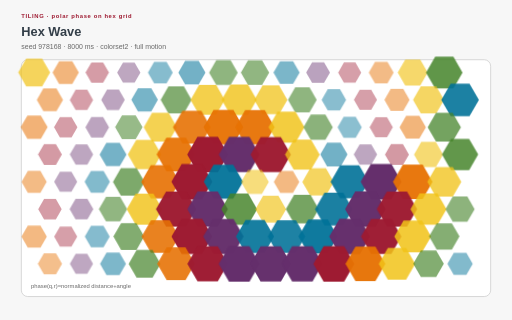
t = 0.00 s
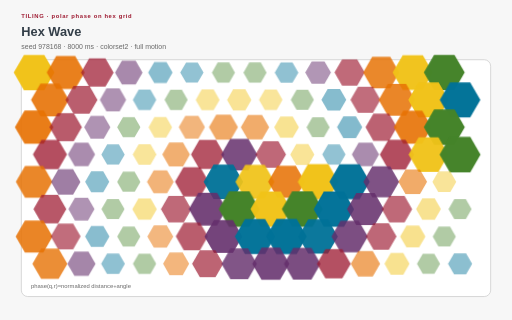
t = 1.67 s
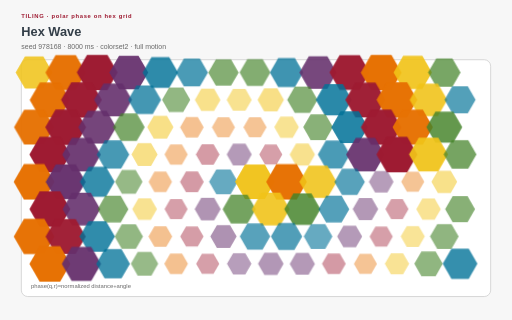
t = 3.33 s
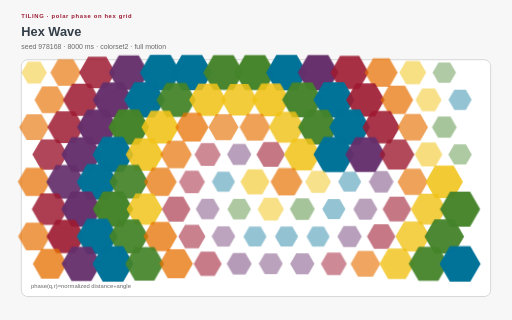
t = 5.00 s
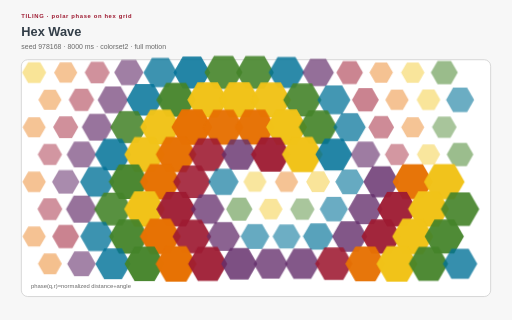
t = 6.67 s
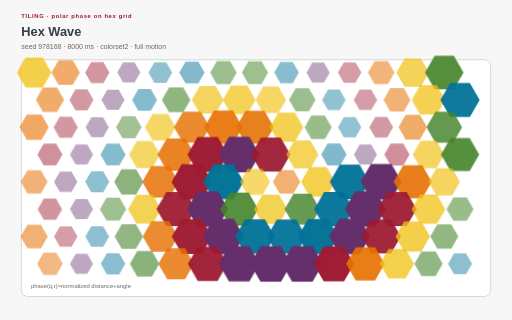
t = 8.33 s

The animated SVG that drew these frames (rendered in a browser with its animation timeline set to each time). Animation: 17 CSS @keyframes rules; frames cover the first 8.33 s, repeats indefinitely.

<?xml version="1.0" encoding="UTF-8"?>
<svg xmlns="http://www.w3.org/2000/svg" xmlns:xlink="http://www.w3.org/1999/xlink" viewBox="0 0 960 600" width="960" height="600" role="img" aria-labelledby="hex-wave-title hex-wave-desc" data-procedural-svg-version="1" data-pattern-id="procedural-svg-hex-wave" data-example-id="hex-wave" data-family="tiling" data-renderer="tiling" data-variant="1" data-seed="978168" data-palette="colorset2" data-motion="full" data-motion-engine="css" data-duration-ms="8000" data-loop="true" data-loop-contract="master-phase" data-reduced-motion-fallback="layered" data-driver="generated lattice + CSS" data-technique="polar phase on hex grid" data-deterministic="true" data-standalone="true" data-parameter-hash="1125863f367bc815143f3484067c4793fdd1745651d80d9af5660896157ef8c9">
  <title id="hex-wave-title">Hex Wave</title>
  <desc id="hex-wave-desc">A hexagonal lattice combines radial distance and polar angle into a spiraling scale-and-color wave. Deterministic seed 978168; full motion.</desc>
  <style>:root{color-scheme:light}
*{box-sizing:border-box}
.psvg-panel{fill:#ffffff;stroke:#cfcfcf;stroke-width:1.5}
.psvg-guide{fill:none;stroke:#cfcfcf;stroke-width:2}
.psvg-title{font:700 24px Arial,sans-serif;fill:#333e48}
.psvg-subtitle{font:13px Arial,sans-serif;fill:#696969}
.psvg-kicker{font:700 11px Arial,sans-serif;letter-spacing:1.2px;fill:#9e1b32}
.psvg-label{font:600 13px Arial,sans-serif;fill:#333e48}
.psvg-node-label{font:700 10px Arial,sans-serif;fill:#ffffff;pointer-events:none}
.psvg-note{font:11px Arial,sans-serif;fill:#696969}
.psvg-cell,.psvg-art circle,.psvg-art rect,.psvg-art path,.psvg-art polygon{transform-box:fill-box;transform-origin:center}
.psvg-reduced-layer{display:none}

@keyframes psvg-wave{0%,100%{transform:scale(.72);opacity:.42}50%{transform:scale(1.28);opacity:1}}
@keyframes psvg-travel{0%,100%{transform:translateX(0)}50%{transform:translateX(var(--psvg-distance))}}
@keyframes psvg-travel-overshoot{0%,100%{transform:translateX(0)}8%,92%{transform:translateX(-14px)}45%,55%{transform:translateX(calc(var(--psvg-distance) + 18px))}50%{transform:translateX(var(--psvg-distance))}}
@keyframes psvg-travel-asymmetric{0%,100%{transform:translateX(0)}28%,66%{transform:translateX(var(--psvg-distance))}}
@keyframes psvg-crossfade-a{0%,100%{opacity:.18;transform:scale(.86)}50%{opacity:.78;transform:scale(1.06)}}
@keyframes psvg-crossfade-b{0%,100%{opacity:.78;transform:scale(1.06)}50%{opacity:.18;transform:scale(.86)}}
@keyframes psvg-parallax{0%,100%{transform:translateX(calc(var(--psvg-shift)*-1))}50%{transform:translateX(var(--psvg-shift))}}
@keyframes psvg-draw{0%,10%,100%{stroke-dasharray:1;stroke-dashoffset:1}55%,78%{stroke-dasharray:1;stroke-dashoffset:0}}
@keyframes psvg-conveyor{to{stroke-dashoffset:-1}}
@keyframes psvg-trim{0%{stroke-dasharray:.16 .84;stroke-dashoffset:.2}100%{stroke-dasharray:.16 .84;stroke-dashoffset:-.8}}
@keyframes psvg-ribbon{0%,100%{transform:translateX(-9px);opacity:.4}50%{transform:translateX(9px);opacity:.9}}
@keyframes psvg-contour{0%,100%{transform:scale(.88);opacity:.18}50%{transform:scale(1.1);opacity:.62}}
@keyframes psvg-cell-state{0%,100%{opacity:.28}50%{opacity:.95}}
@keyframes psvg-rd{0%,100%{opacity:.35}50%{opacity:1}}
@keyframes psvg-seed{0%,8%,100%{transform:scale(.35);opacity:.25}48%,78%{transform:scale(1);opacity:1}}
@keyframes psvg-tile-wave{0%,100%{transform:scale(.72) rotate(0deg);opacity:.32}50%{transform:scale(1.12) rotate(45deg);opacity:.92}}
@keyframes psvg-state-card{0%,18%,100%{opacity:.38;transform:scale(.94)}35%,58%{opacity:1;transform:scale(1.08)}75%{opacity:.62;transform:scale(1)}}

@media(prefers-reduced-motion:reduce){.psvg-motion-layer{display:none!important}.psvg-reduced-layer{display:inline!important}*{animation:none!important}}</style>
  <rect width="960" height="600" fill="#f7f7f7"/>
  <text class="psvg-kicker" x="40" y="34">TILING · polar phase on hex grid</text>
  <text class="psvg-title" x="40" y="68">Hex Wave</text>
  <text class="psvg-subtitle" x="40" y="92">seed 978168 · 8000 ms · colorset2 · full motion</text>
  <g class="psvg-motion-layer" data-motion-layer="animated"><rect class="psvg-panel" x="40" y="112" width="880" height="444" rx="12"/><g class="psvg-art" data-role="procedural-art"><polygon points="94.055,136 79.028,162.029 48.972,162.029 33.945,136 48.972,109.971 79.028,109.971" fill="#f1c319" opacity=".66" style="animation:psvg-wave 8000ms ease-in-out -1989ms infinite both"/><polygon points="153.212,136 138.184,162.029 108.129,162.029 93.101,136 108.129,109.971 138.184,109.971" fill="#e77204" opacity=".66" style="animation:psvg-wave 8000ms ease-in-out -1179ms infinite both"/><polygon points="212.368,136 197.34,162.029 167.285,162.029 152.257,136 167.285,109.971 197.34,109.971" fill="#9e1b32" opacity=".66" style="animation:psvg-wave 8000ms ease-in-out -414ms infinite both"/><polygon points="271.524,136 256.496,162.029 226.441,162.029 211.413,136 226.441,109.971 256.496,109.971" fill="#652f6c" opacity=".66" style="animation:psvg-wave 8000ms ease-in-out -7717ms infinite both"/><polygon points="330.68,136 315.652,162.029 285.597,162.029 270.569,136 285.597,109.971 315.652,109.971" fill="#007298" opacity=".66" style="animation:psvg-wave 8000ms ease-in-out -7121ms infinite both"/><polygon points="389.836,136 374.809,162.029 344.753,162.029 329.726,136 344.753,109.971 374.809,109.971" fill="#007298" opacity=".66" style="animation:psvg-wave 8000ms ease-in-out -6677ms infinite both"/><polygon points="448.993,136 433.965,162.029 403.909,162.029 388.882,136 403.909,109.971 433.965,109.971" fill="#45842a" opacity=".66" style="animation:psvg-wave 8000ms ease-in-out -6453ms infinite both"/><polygon points="508.149,136 493.121,162.029 463.066,162.029 448.038,136 463.066,109.971 493.121,109.971" fill="#45842a" opacity=".66" style="animation:psvg-wave 8000ms ease-in-out -6507ms infinite both"/><polygon points="567.305,136 552.277,162.029 522.222,162.029 507.194,136 522.222,109.971 552.277,109.971" fill="#007298" opacity=".66" style="animation:psvg-wave 8000ms ease-in-out -6842ms infinite both"/><polygon points="626.461,136 611.433,162.029 581.378,162.029 566.35,136 581.378,109.971 611.433,109.971" fill="#652f6c" opacity=".66" style="animation:psvg-wave 8000ms ease-in-out -7400ms infinite both"/><polygon points="685.617,136 670.59,162.029 640.534,162.029 625.507,136 640.534,109.971 670.59,109.971" fill="#9e1b32" opacity=".66" style="animation:psvg-wave 8000ms ease-in-out -103ms infinite both"/><polygon points="744.774,136 729.746,162.029 699.69,162.029 684.663,136 699.69,109.971 729.746,109.971" fill="#e77204" opacity=".66" style="animation:psvg-wave 8000ms ease-in-out -893ms infinite both"/><polygon points="803.93,136 788.902,162.029 758.847,162.029 743.819,136 758.847,109.971 788.902,109.971" fill="#f1c319" opacity=".66" style="animation:psvg-wave 8000ms ease-in-out -1736ms infinite both"/><polygon points="863.086,136 848.058,162.029 818.003,162.029 802.975,136 818.003,109.971 848.058,109.971" fill="#45842a" opacity=".66" style="animation:psvg-wave 8000ms ease-in-out -2612ms infinite both"/><polygon points="123.633,187.231 108.606,213.259 78.55,213.259 63.523,187.231 78.55,161.202 108.606,161.202" fill="#e77204" opacity=".66" style="animation:psvg-wave 8000ms ease-in-out -1164ms infinite both"/><polygon points="182.79,187.231 167.762,213.259 137.707,213.259 122.679,187.231 137.707,161.202 167.762,161.202" fill="#9e1b32" opacity=".66" style="animation:psvg-wave 8000ms ease-in-out -317ms infinite both"/><polygon points="241.946,187.231 226.918,213.259 196.863,213.259 181.835,187.231 196.863,161.202 226.918,161.202" fill="#652f6c" opacity=".66" style="animation:psvg-wave 8000ms ease-in-out -7512ms infinite both"/><polygon points="301.102,187.231 286.074,213.259 256.019,213.259 240.991,187.231 256.019,161.202 286.074,161.202" fill="#007298" opacity=".66" style="animation:psvg-wave 8000ms ease-in-out -6773ms infinite both"/><polygon points="360.258,187.231 345.231,213.259 315.175,213.259 300.148,187.231 315.175,161.202 345.231,161.202" fill="#45842a" opacity=".66" style="animation:psvg-wave 8000ms ease-in-out -6147ms infinite both"/><polygon points="419.414,187.231 404.387,213.259 374.331,213.259 359.304,187.231 374.331,161.202 404.387,161.202" fill="#f1c319" opacity=".66" style="animation:psvg-wave 8000ms ease-in-out -5712ms infinite both"/><polygon points="478.571,187.231 463.543,213.259 433.488,213.259 418.46,187.231 433.488,161.202 463.543,161.202" fill="#f1c319" opacity=".66" style="animation:psvg-wave 8000ms ease-in-out -5588ms infinite both"/><polygon points="537.727,187.231 522.699,213.259 492.644,213.259 477.616,187.231 492.644,161.202 522.699,161.202" fill="#f1c319" opacity=".66" style="animation:psvg-wave 8000ms ease-in-out -5854ms infinite both"/><polygon points="596.883,187.231 581.855,213.259 551.8,213.259 536.772,187.231 551.8,161.202 581.855,161.202" fill="#45842a" opacity=".66" style="animation:psvg-wave 8000ms ease-in-out -6442ms infinite both"/><polygon points="656.039,187.231 641.012,213.259 610.956,213.259 595.928,187.231 610.956,161.202 641.012,161.202" fill="#007298" opacity=".66" style="animation:psvg-wave 8000ms ease-in-out -7208ms infinite both"/><polygon points="715.195,187.231 700.168,213.259 670.112,213.259 655.085,187.231 670.112,161.202 700.168,161.202" fill="#9e1b32" opacity=".66" style="animation:psvg-wave 8000ms ease-in-out -59ms infinite both"/><polygon points="774.352,187.231 759.324,213.259 729.269,213.259 714.241,187.231 729.269,161.202 759.324,161.202" fill="#e77204" opacity=".66" style="animation:psvg-wave 8000ms ease-in-out -952ms infinite both"/><polygon points="833.508,187.231 818.48,213.259 788.425,213.259 773.397,187.231 788.425,161.202 818.48,161.202" fill="#f1c319" opacity=".66" style="animation:psvg-wave 8000ms ease-in-out -1867ms infinite both"/><polygon points="892.664,187.231 877.636,213.259 847.581,213.259 832.553,187.231 847.581,161.202 877.636,161.202" fill="#007298" opacity=".66" style="animation:psvg-wave 8000ms ease-in-out -2795ms infinite both"/><polygon points="94.055,238.462 79.028,264.49 48.972,264.49 33.945,238.462 48.972,212.433 79.028,212.433" fill="#e77204" opacity=".66" style="animation:psvg-wave 8000ms ease-in-out -1286ms infinite both"/><polygon points="153.212,238.462 138.184,264.49 108.129,264.49 93.101,238.462 108.129,212.433 138.184,212.433" fill="#9e1b32" opacity=".66" style="animation:psvg-wave 8000ms ease-in-out -379ms infinite both"/><polygon points="212.368,238.462 197.34,264.49 167.285,264.49 152.257,238.462 167.285,212.433 197.34,212.433" fill="#652f6c" opacity=".66" style="animation:psvg-wave 8000ms ease-in-out -7492ms infinite both"/><polygon points="271.524,238.462 256.496,264.49 226.441,264.49 211.413,238.462 226.441,212.433 256.496,212.433" fill="#45842a" opacity=".66" style="animation:psvg-wave 8000ms ease-in-out -6637ms infinite both"/><polygon points="330.68,238.462 315.652,264.49 285.597,264.49 270.569,238.462 285.597,212.433 315.652,212.433" fill="#f1c319" opacity=".66" style="animation:psvg-wave 8000ms ease-in-out -5841ms infinite both"/><polygon points="389.836,238.462 374.809,264.49 344.753,264.49 329.726,238.462 344.753,212.433 374.809,212.433" fill="#e77204" opacity=".66" style="animation:psvg-wave 8000ms ease-in-out -5162ms infinite both"/><polygon points="448.993,238.462 433.965,264.49 403.909,264.49 388.882,238.462 403.909,212.433 433.965,212.433" fill="#e77204" opacity=".66" style="animation:psvg-wave 8000ms ease-in-out -4742ms infinite both"/><polygon points="508.149,238.462 493.121,264.49 463.066,264.49 448.038,238.462 463.066,212.433 493.121,212.433" fill="#e77204" opacity=".66" style="animation:psvg-wave 8000ms ease-in-out -4837ms infinite both"/><polygon points="567.305,238.462 552.277,264.49 522.222,264.49 507.194,238.462 522.222,212.433 552.277,212.433" fill="#f1c319" opacity=".66" style="animation:psvg-wave 8000ms ease-in-out -5486ms infinite both"/><polygon points="626.461,238.462 611.433,264.49 581.378,264.49 566.35,238.462 581.378,212.433 611.433,212.433" fill="#45842a" opacity=".66" style="animation:psvg-wave 8000ms ease-in-out -6363ms infinite both"/><polygon points="685.617,238.462 670.59,264.49 640.534,264.49 625.507,238.462 640.534,212.433 670.59,212.433" fill="#007298" opacity=".66" style="animation:psvg-wave 8000ms ease-in-out -7295ms infinite both"/><polygon points="744.774,238.462 729.746,264.49 699.69,264.49 684.663,238.462 699.69,212.433 729.746,212.433" fill="#9e1b32" opacity=".66" style="animation:psvg-wave 8000ms ease-in-out -242ms infinite both"/><polygon points="803.93,238.462 788.902,264.49 758.847,264.49 743.819,238.462 758.847,212.433 788.902,212.433" fill="#e77204" opacity=".66" style="animation:psvg-wave 8000ms ease-in-out -1196ms infinite both"/><polygon points="863.086,238.462 848.058,264.49 818.003,264.49 802.975,238.462 818.003,212.433 848.058,212.433" fill="#45842a" opacity=".66" style="animation:psvg-wave 8000ms ease-in-out -2151ms infinite both"/><polygon points="123.633,289.692 108.606,315.721 78.55,315.721 63.523,289.692 78.55,263.664 108.606,263.664" fill="#9e1b32" opacity=".66" style="animation:psvg-wave 8000ms ease-in-out -593ms infinite both"/><polygon points="182.79,289.692 167.762,315.721 137.707,315.721 122.679,289.692 137.707,263.664 167.762,263.664" fill="#652f6c" opacity=".66" style="animation:psvg-wave 8000ms ease-in-out -7655ms infinite both"/><polygon points="241.946,289.692 226.918,315.721 196.863,315.721 181.835,289.692 196.863,263.664 226.918,263.664" fill="#007298" opacity=".66" style="animation:psvg-wave 8000ms ease-in-out -6725ms infinite both"/><polygon points="301.102,289.692 286.074,315.721 256.019,315.721 240.991,289.692 256.019,263.664 286.074,263.664" fill="#f1c319" opacity=".66" style="animation:psvg-wave 8000ms ease-in-out -5813ms infinite both"/><polygon points="360.258,289.692 345.231,315.721 315.175,315.721 300.148,289.692 315.175,263.664 345.231,263.664" fill="#e77204" opacity=".66" style="animation:psvg-wave 8000ms ease-in-out -4937ms infinite both"/><polygon points="419.414,289.692 404.387,315.721 374.331,315.721 359.304,289.692 374.331,263.664 404.387,263.664" fill="#9e1b32" opacity=".66" style="animation:psvg-wave 8000ms ease-in-out -4156ms infinite both"/><polygon points="478.571,289.692 463.543,315.721 433.488,315.721 418.46,289.692 433.488,263.664 463.543,263.664" fill="#652f6c" opacity=".66" style="animation:psvg-wave 8000ms ease-in-out -3749ms infinite both"/><polygon points="537.727,289.692 522.699,315.721 492.644,315.721 477.616,289.692 492.644,263.664 522.699,263.664" fill="#9e1b32" opacity=".66" style="animation:psvg-wave 8000ms ease-in-out -4538ms infinite both"/><polygon points="596.883,289.692 581.855,315.721 551.8,315.721 536.772,289.692 551.8,263.664 581.855,263.664" fill="#f1c319" opacity=".66" style="animation:psvg-wave 8000ms ease-in-out -5651ms infinite both"/><polygon points="656.039,289.692 641.012,315.721 610.956,315.721 595.928,289.692 610.956,263.664 641.012,263.664" fill="#007298" opacity=".66" style="animation:psvg-wave 8000ms ease-in-out -6670ms infinite both"/><polygon points="715.195,289.692 700.168,315.721 670.112,315.721 655.085,289.692 670.112,263.664 700.168,263.664" fill="#652f6c" opacity=".66" style="animation:psvg-wave 8000ms ease-in-out -7657ms infinite both"/><polygon points="774.352,289.692 759.324,315.721 729.269,315.721 714.241,289.692 729.269,263.664 759.324,263.664" fill="#9e1b32" opacity=".66" style="animation:psvg-wave 8000ms ease-in-out -633ms infinite both"/><polygon points="833.508,289.692 818.48,315.721 788.425,315.721 773.397,289.692 788.425,263.664 818.48,263.664" fill="#f1c319" opacity=".66" style="animation:psvg-wave 8000ms ease-in-out -1604ms infinite both"/><polygon points="892.664,289.692 877.636,315.721 847.581,315.721 832.553,289.692 847.581,263.664 877.636,263.664" fill="#45842a" opacity=".66" style="animation:psvg-wave 8000ms ease-in-out -2571ms infinite both"/><polygon points="94.055,340.923 79.028,366.952 48.972,366.952 33.945,340.923 48.972,314.894 79.028,314.894" fill="#e77204" opacity=".66" style="animation:psvg-wave 8000ms ease-in-out -942ms infinite both"/><polygon points="153.212,340.923 138.184,366.952 108.129,366.952 93.101,340.923 108.129,314.894 138.184,314.894" fill="#652f6c" opacity=".66" style="animation:psvg-wave 8000ms ease-in-out -7980ms infinite both"/><polygon points="212.368,340.923 197.34,366.952 167.285,366.952 152.257,340.923 167.285,314.894 197.34,314.894" fill="#007298" opacity=".66" style="animation:psvg-wave 8000ms ease-in-out -7017ms infinite both"/><polygon points="271.524,340.923 256.496,366.952 226.441,366.952 211.413,340.923 226.441,314.894 256.496,314.894" fill="#45842a" opacity=".66" style="animation:psvg-wave 8000ms ease-in-out -6053ms infinite both"/><polygon points="330.68,340.923 315.652,366.952 285.597,366.952 270.569,340.923 285.597,314.894 315.652,314.894" fill="#e77204" opacity=".66" style="animation:psvg-wave 8000ms ease-in-out -5086ms infinite both"/><polygon points="389.836,340.923 374.809,366.952 344.753,366.952 329.726,340.923 344.753,314.894 374.809,314.894" fill="#9e1b32" opacity=".66" style="animation:psvg-wave 8000ms ease-in-out -4114ms infinite both"/><polygon points="448.993,340.923 433.965,366.952 403.909,366.952 388.882,340.923 403.909,314.894 433.965,314.894" fill="#007298" opacity=".66" style="animation:psvg-wave 8000ms ease-in-out -3118ms infinite both"/><polygon points="508.149,340.923 493.121,366.952 463.066,366.952 448.038,340.923 463.066,314.894 493.121,314.894" fill="#f1c319" opacity=".66" style="animation:psvg-wave 8000ms ease-in-out -1404ms infinite both"/><polygon points="567.305,340.923 552.277,366.952 522.222,366.952 507.194,340.923 522.222,314.894 552.277,314.894" fill="#e77204" opacity=".66" style="animation:psvg-wave 8000ms ease-in-out -1020ms infinite both"/><polygon points="626.461,340.923 611.433,366.952 581.378,366.952 566.35,340.923 581.378,314.894 611.433,314.894" fill="#f1c319" opacity=".66" style="animation:psvg-wave 8000ms ease-in-out -1934ms infinite both"/><polygon points="685.617,340.923 670.59,366.952 640.534,366.952 625.507,340.923 640.534,314.894 670.59,314.894" fill="#007298" opacity=".66" style="animation:psvg-wave 8000ms ease-in-out -2879ms infinite both"/><polygon points="744.774,340.923 729.746,366.952 699.69,366.952 684.663,340.923 699.69,314.894 729.746,314.894" fill="#652f6c" opacity=".66" style="animation:psvg-wave 8000ms ease-in-out -3832ms infinite both"/><polygon points="803.93,340.923 788.902,366.952 758.847,366.952 743.819,340.923 758.847,314.894 788.902,314.894" fill="#e77204" opacity=".66" style="animation:psvg-wave 8000ms ease-in-out -4788ms infinite both"/><polygon points="863.086,340.923 848.058,366.952 818.003,366.952 802.975,340.923 818.003,314.894 848.058,314.894" fill="#f1c319" opacity=".66" style="animation:psvg-wave 8000ms ease-in-out -5745ms infinite both"/><polygon points="123.633,392.154 108.606,418.183 78.55,418.183 63.523,392.154 78.55,366.125 108.606,366.125" fill="#9e1b32" opacity=".66" style="animation:psvg-wave 8000ms ease-in-out -438ms infinite both"/><polygon points="182.79,392.154 167.762,418.183 137.707,418.183 122.679,392.154 137.707,366.125 167.762,366.125" fill="#652f6c" opacity=".66" style="animation:psvg-wave 8000ms ease-in-out -7472ms infinite both"/><polygon points="241.946,392.154 226.918,418.183 196.863,418.183 181.835,392.154 196.863,366.125 226.918,366.125" fill="#45842a" opacity=".66" style="animation:psvg-wave 8000ms ease-in-out -6503ms infinite both"/><polygon points="301.102,392.154 286.074,418.183 256.019,418.183 240.991,392.154 256.019,366.125 286.074,366.125" fill="#f1c319" opacity=".66" style="animation:psvg-wave 8000ms ease-in-out -5530ms infinite both"/><polygon points="360.258,392.154 345.231,418.183 315.175,418.183 300.148,392.154 315.175,366.125 345.231,366.125" fill="#9e1b32" opacity=".66" style="animation:psvg-wave 8000ms ease-in-out -4549ms infinite both"/><polygon points="419.414,392.154 404.387,418.183 374.331,418.183 359.304,392.154 374.331,366.125 404.387,366.125" fill="#652f6c" opacity=".66" style="animation:psvg-wave 8000ms ease-in-out -3548ms infinite both"/><polygon points="478.571,392.154 463.543,418.183 433.488,418.183 418.46,392.154 433.488,366.125 463.543,366.125" fill="#45842a" opacity=".66" style="animation:psvg-wave 8000ms ease-in-out -2520ms infinite both"/><polygon points="537.727,392.154 522.699,418.183 492.644,418.183 477.616,392.154 492.644,366.125 522.699,366.125" fill="#f1c319" opacity=".66" style="animation:psvg-wave 8000ms ease-in-out -1834ms infinite both"/><polygon points="596.883,392.154 581.855,418.183 551.8,418.183 536.772,392.154 551.8,366.125 581.855,366.125" fill="#45842a" opacity=".66" style="animation:psvg-wave 8000ms ease-in-out -2109ms infinite both"/><polygon points="656.039,392.154 641.012,418.183 610.956,418.183 595.928,392.154 610.956,366.125 641.012,366.125" fill="#007298" opacity=".66" style="animation:psvg-wave 8000ms ease-in-out -2816ms infinite both"/><polygon points="715.195,392.154 700.168,418.183 670.112,418.183 655.085,392.154 670.112,366.125 700.168,366.125" fill="#652f6c" opacity=".66" style="animation:psvg-wave 8000ms ease-in-out -3654ms infinite both"/><polygon points="774.352,392.154 759.324,418.183 729.269,418.183 714.241,392.154 729.269,366.125 759.324,366.125" fill="#9e1b32" opacity=".66" style="animation:psvg-wave 8000ms ease-in-out -4544ms infinite both"/><polygon points="833.508,392.154 818.48,418.183 788.425,418.183 773.397,392.154 788.425,366.125 818.48,366.125" fill="#f1c319" opacity=".66" style="animation:psvg-wave 8000ms ease-in-out -5459ms infinite both"/><polygon points="892.664,392.154 877.636,418.183 847.581,418.183 832.553,392.154 847.581,366.125 877.636,366.125" fill="#45842a" opacity=".66" style="animation:psvg-wave 8000ms ease-in-out -6387ms infinite both"/><polygon points="94.055,443.385 79.028,469.413 48.972,469.413 33.945,443.385 48.972,417.356 79.028,417.356" fill="#e77204" opacity=".66" style="animation:psvg-wave 8000ms ease-in-out -1002ms infinite both"/><polygon points="153.212,443.385 138.184,469.413 108.129,469.413 93.101,443.385 108.129,417.356 138.184,417.356" fill="#9e1b32" opacity=".66" style="animation:psvg-wave 8000ms ease-in-out -50ms infinite both"/><polygon points="212.368,443.385 197.34,469.413 167.285,469.413 152.257,443.385 167.285,417.356 197.34,417.356" fill="#007298" opacity=".66" style="animation:psvg-wave 8000ms ease-in-out -7101ms infinite both"/><polygon points="271.524,443.385 256.496,469.413 226.441,469.413 211.413,443.385 226.441,417.356 256.496,417.356" fill="#45842a" opacity=".66" style="animation:psvg-wave 8000ms ease-in-out -6158ms infinite both"/><polygon points="330.68,443.385 315.652,469.413 285.597,469.413 270.569,443.385 285.597,417.356 315.652,417.356" fill="#e77204" opacity=".66" style="animation:psvg-wave 8000ms ease-in-out -5226ms infinite both"/><polygon points="389.836,443.385 374.809,469.413 344.753,469.413 329.726,443.385 344.753,417.356 374.809,417.356" fill="#9e1b32" opacity=".66" style="animation:psvg-wave 8000ms ease-in-out -4321ms infinite both"/><polygon points="448.993,443.385 433.965,469.413 403.909,469.413 388.882,443.385 403.909,417.356 433.965,417.356" fill="#652f6c" opacity=".66" style="animation:psvg-wave 8000ms ease-in-out -3490ms infinite both"/><polygon points="508.149,443.385 493.121,469.413 463.066,469.413 448.038,443.385 463.066,417.356 493.121,417.356" fill="#007298" opacity=".66" style="animation:psvg-wave 8000ms ease-in-out -2888ms infinite both"/><polygon points="567.305,443.385 552.277,469.413 522.222,469.413 507.194,443.385 522.222,417.356 552.277,417.356" fill="#007298" opacity=".66" style="animation:psvg-wave 8000ms ease-in-out -2766ms infinite both"/><polygon points="626.461,443.385 611.433,469.413 581.378,469.413 566.35,443.385 581.378,417.356 611.433,417.356" fill="#007298" opacity=".66" style="animation:psvg-wave 8000ms ease-in-out -3121ms infinite both"/><polygon points="685.617,443.385 670.59,469.413 640.534,469.413 625.507,443.385 640.534,417.356 670.59,417.356" fill="#652f6c" opacity=".66" style="animation:psvg-wave 8000ms ease-in-out -3747ms infinite both"/><polygon points="744.774,443.385 729.746,469.413 699.69,469.413 684.663,443.385 699.69,417.356 729.746,417.356" fill="#9e1b32" opacity=".66" style="animation:psvg-wave 8000ms ease-in-out -4508ms infinite both"/><polygon points="803.93,443.385 788.902,469.413 758.847,469.413 743.819,443.385 758.847,417.356 788.902,417.356" fill="#f1c319" opacity=".66" style="animation:psvg-wave 8000ms ease-in-out -5339ms infinite both"/><polygon points="863.086,443.385 848.058,469.413 818.003,469.413 802.975,443.385 818.003,417.356 848.058,417.356" fill="#45842a" opacity=".66" style="animation:psvg-wave 8000ms ease-in-out -6209ms infinite both"/><polygon points="123.633,494.615 108.606,520.644 78.55,520.644 63.523,494.615 78.55,468.587 108.606,468.587" fill="#e77204" opacity=".66" style="animation:psvg-wave 8000ms ease-in-out -717ms infinite both"/><polygon points="182.79,494.615 167.762,520.644 137.707,520.644 122.679,494.615 137.707,468.587 167.762,468.587" fill="#652f6c" opacity=".66" style="animation:psvg-wave 8000ms ease-in-out -7798ms infinite both"/><polygon points="241.946,494.615 226.918,520.644 196.863,520.644 181.835,494.615 196.863,468.587 226.918,468.587" fill="#007298" opacity=".66" style="animation:psvg-wave 8000ms ease-in-out -6895ms infinite both"/><polygon points="301.102,494.615 286.074,520.644 256.019,520.644 240.991,494.615 256.019,468.587 286.074,468.587" fill="#45842a" opacity=".66" style="animation:psvg-wave 8000ms ease-in-out -6019ms infinite both"/><polygon points="360.258,494.615 345.231,520.644 315.175,520.644 300.148,494.615 315.175,468.587 345.231,468.587" fill="#e77204" opacity=".66" style="animation:psvg-wave 8000ms ease-in-out -5190ms infinite both"/><polygon points="419.414,494.615 404.387,520.644 374.331,520.644 359.304,494.615 374.331,468.587 404.387,468.587" fill="#9e1b32" opacity=".66" style="animation:psvg-wave 8000ms ease-in-out -4453ms infinite both"/><polygon points="478.571,494.615 463.543,520.644 433.488,520.644 418.46,494.615 433.488,468.587 463.543,468.587" fill="#652f6c" opacity=".66" style="animation:psvg-wave 8000ms ease-in-out -3892ms infinite both"/><polygon points="537.727,494.615 522.699,520.644 492.644,520.644 477.616,494.615 492.644,468.587 522.699,468.587" fill="#652f6c" opacity=".66" style="animation:psvg-wave 8000ms ease-in-out -3626ms infinite both"/><polygon points="596.883,494.615 581.855,520.644 551.8,520.644 536.772,494.615 551.8,468.587 581.855,468.587" fill="#652f6c" opacity=".66" style="animation:psvg-wave 8000ms ease-in-out -3716ms infinite both"/><polygon points="656.039,494.615 641.012,520.644 610.956,520.644 595.928,494.615 610.956,468.587 641.012,468.587" fill="#9e1b32" opacity=".66" style="animation:psvg-wave 8000ms ease-in-out -4106ms infinite both"/><polygon points="715.195,494.615 700.168,520.644 670.112,520.644 655.085,494.615 670.112,468.587 700.168,468.587" fill="#e77204" opacity=".66" style="animation:psvg-wave 8000ms ease-in-out -4694ms infinite both"/><polygon points="774.352,494.615 759.324,520.644 729.269,520.644 714.241,494.615 729.269,468.587 759.324,468.587" fill="#f1c319" opacity=".66" style="animation:psvg-wave 8000ms ease-in-out -5402ms infinite both"/><polygon points="833.508,494.615 818.48,520.644 788.425,520.644 773.397,494.615 788.425,468.587 818.48,468.587" fill="#45842a" opacity=".66" style="animation:psvg-wave 8000ms ease-in-out -6184ms infinite both"/><polygon points="892.664,494.615 877.636,520.644 847.581,520.644 832.553,494.615 847.581,468.587 877.636,468.587" fill="#007298" opacity=".66" style="animation:psvg-wave 8000ms ease-in-out -7014ms infinite both"/></g><text class="psvg-note" x="58" y="540">phase(q,r)=normalized distance+angle</text></g><g class="psvg-reduced-layer" data-motion-layer="reduced"><rect class="psvg-panel" x="40" y="112" width="880" height="444" rx="12"/><g class="psvg-art" data-role="procedural-art"><polygon points="94.055,136 79.028,162.029 48.972,162.029 33.945,136 48.972,109.971 79.028,109.971" fill="#f1c319" opacity=".66" style=""/><polygon points="153.212,136 138.184,162.029 108.129,162.029 93.101,136 108.129,109.971 138.184,109.971" fill="#e77204" opacity=".66" style=""/><polygon points="212.368,136 197.34,162.029 167.285,162.029 152.257,136 167.285,109.971 197.34,109.971" fill="#9e1b32" opacity=".66" style=""/><polygon points="271.524,136 256.496,162.029 226.441,162.029 211.413,136 226.441,109.971 256.496,109.971" fill="#652f6c" opacity=".66" style=""/><polygon points="330.68,136 315.652,162.029 285.597,162.029 270.569,136 285.597,109.971 315.652,109.971" fill="#007298" opacity=".66" style=""/><polygon points="389.836,136 374.809,162.029 344.753,162.029 329.726,136 344.753,109.971 374.809,109.971" fill="#007298" opacity=".66" style=""/><polygon points="448.993,136 433.965,162.029 403.909,162.029 388.882,136 403.909,109.971 433.965,109.971" fill="#45842a" opacity=".66" style=""/><polygon points="508.149,136 493.121,162.029 463.066,162.029 448.038,136 463.066,109.971 493.121,109.971" fill="#45842a" opacity=".66" style=""/><polygon points="567.305,136 552.277,162.029 522.222,162.029 507.194,136 522.222,109.971 552.277,109.971" fill="#007298" opacity=".66" style=""/><polygon points="626.461,136 611.433,162.029 581.378,162.029 566.35,136 581.378,109.971 611.433,109.971" fill="#652f6c" opacity=".66" style=""/><polygon points="685.617,136 670.59,162.029 640.534,162.029 625.507,136 640.534,109.971 670.59,109.971" fill="#9e1b32" opacity=".66" style=""/><polygon points="744.774,136 729.746,162.029 699.69,162.029 684.663,136 699.69,109.971 729.746,109.971" fill="#e77204" opacity=".66" style=""/><polygon points="803.93,136 788.902,162.029 758.847,162.029 743.819,136 758.847,109.971 788.902,109.971" fill="#f1c319" opacity=".66" style=""/><polygon points="863.086,136 848.058,162.029 818.003,162.029 802.975,136 818.003,109.971 848.058,109.971" fill="#45842a" opacity=".66" style=""/><polygon points="123.633,187.231 108.606,213.259 78.55,213.259 63.523,187.231 78.55,161.202 108.606,161.202" fill="#e77204" opacity=".66" style=""/><polygon points="182.79,187.231 167.762,213.259 137.707,213.259 122.679,187.231 137.707,161.202 167.762,161.202" fill="#9e1b32" opacity=".66" style=""/><polygon points="241.946,187.231 226.918,213.259 196.863,213.259 181.835,187.231 196.863,161.202 226.918,161.202" fill="#652f6c" opacity=".66" style=""/><polygon points="301.102,187.231 286.074,213.259 256.019,213.259 240.991,187.231 256.019,161.202 286.074,161.202" fill="#007298" opacity=".66" style=""/><polygon points="360.258,187.231 345.231,213.259 315.175,213.259 300.148,187.231 315.175,161.202 345.231,161.202" fill="#45842a" opacity=".66" style=""/><polygon points="419.414,187.231 404.387,213.259 374.331,213.259 359.304,187.231 374.331,161.202 404.387,161.202" fill="#f1c319" opacity=".66" style=""/><polygon points="478.571,187.231 463.543,213.259 433.488,213.259 418.46,187.231 433.488,161.202 463.543,161.202" fill="#f1c319" opacity=".66" style=""/><polygon points="537.727,187.231 522.699,213.259 492.644,213.259 477.616,187.231 492.644,161.202 522.699,161.202" fill="#f1c319" opacity=".66" style=""/><polygon points="596.883,187.231 581.855,213.259 551.8,213.259 536.772,187.231 551.8,161.202 581.855,161.202" fill="#45842a" opacity=".66" style=""/><polygon points="656.039,187.231 641.012,213.259 610.956,213.259 595.928,187.231 610.956,161.202 641.012,161.202" fill="#007298" opacity=".66" style=""/><polygon points="715.195,187.231 700.168,213.259 670.112,213.259 655.085,187.231 670.112,161.202 700.168,161.202" fill="#9e1b32" opacity=".66" style=""/><polygon points="774.352,187.231 759.324,213.259 729.269,213.259 714.241,187.231 729.269,161.202 759.324,161.202" fill="#e77204" opacity=".66" style=""/><polygon points="833.508,187.231 818.48,213.259 788.425,213.259 773.397,187.231 788.425,161.202 818.48,161.202" fill="#f1c319" opacity=".66" style=""/><polygon points="892.664,187.231 877.636,213.259 847.581,213.259 832.553,187.231 847.581,161.202 877.636,161.202" fill="#007298" opacity=".66" style=""/><polygon points="94.055,238.462 79.028,264.49 48.972,264.49 33.945,238.462 48.972,212.433 79.028,212.433" fill="#e77204" opacity=".66" style=""/><polygon points="153.212,238.462 138.184,264.49 108.129,264.49 93.101,238.462 108.129,212.433 138.184,212.433" fill="#9e1b32" opacity=".66" style=""/><polygon points="212.368,238.462 197.34,264.49 167.285,264.49 152.257,238.462 167.285,212.433 197.34,212.433" fill="#652f6c" opacity=".66" style=""/><polygon points="271.524,238.462 256.496,264.49 226.441,264.49 211.413,238.462 226.441,212.433 256.496,212.433" fill="#45842a" opacity=".66" style=""/><polygon points="330.68,238.462 315.652,264.49 285.597,264.49 270.569,238.462 285.597,212.433 315.652,212.433" fill="#f1c319" opacity=".66" style=""/><polygon points="389.836,238.462 374.809,264.49 344.753,264.49 329.726,238.462 344.753,212.433 374.809,212.433" fill="#e77204" opacity=".66" style=""/><polygon points="448.993,238.462 433.965,264.49 403.909,264.49 388.882,238.462 403.909,212.433 433.965,212.433" fill="#e77204" opacity=".66" style=""/><polygon points="508.149,238.462 493.121,264.49 463.066,264.49 448.038,238.462 463.066,212.433 493.121,212.433" fill="#e77204" opacity=".66" style=""/><polygon points="567.305,238.462 552.277,264.49 522.222,264.49 507.194,238.462 522.222,212.433 552.277,212.433" fill="#f1c319" opacity=".66" style=""/><polygon points="626.461,238.462 611.433,264.49 581.378,264.49 566.35,238.462 581.378,212.433 611.433,212.433" fill="#45842a" opacity=".66" style=""/><polygon points="685.617,238.462 670.59,264.49 640.534,264.49 625.507,238.462 640.534,212.433 670.59,212.433" fill="#007298" opacity=".66" style=""/><polygon points="744.774,238.462 729.746,264.49 699.69,264.49 684.663,238.462 699.69,212.433 729.746,212.433" fill="#9e1b32" opacity=".66" style=""/><polygon points="803.93,238.462 788.902,264.49 758.847,264.49 743.819,238.462 758.847,212.433 788.902,212.433" fill="#e77204" opacity=".66" style=""/><polygon points="863.086,238.462 848.058,264.49 818.003,264.49 802.975,238.462 818.003,212.433 848.058,212.433" fill="#45842a" opacity=".66" style=""/><polygon points="123.633,289.692 108.606,315.721 78.55,315.721 63.523,289.692 78.55,263.664 108.606,263.664" fill="#9e1b32" opacity=".66" style=""/><polygon points="182.79,289.692 167.762,315.721 137.707,315.721 122.679,289.692 137.707,263.664 167.762,263.664" fill="#652f6c" opacity=".66" style=""/><polygon points="241.946,289.692 226.918,315.721 196.863,315.721 181.835,289.692 196.863,263.664 226.918,263.664" fill="#007298" opacity=".66" style=""/><polygon points="301.102,289.692 286.074,315.721 256.019,315.721 240.991,289.692 256.019,263.664 286.074,263.664" fill="#f1c319" opacity=".66" style=""/><polygon points="360.258,289.692 345.231,315.721 315.175,315.721 300.148,289.692 315.175,263.664 345.231,263.664" fill="#e77204" opacity=".66" style=""/><polygon points="419.414,289.692 404.387,315.721 374.331,315.721 359.304,289.692 374.331,263.664 404.387,263.664" fill="#9e1b32" opacity=".66" style=""/><polygon points="478.571,289.692 463.543,315.721 433.488,315.721 418.46,289.692 433.488,263.664 463.543,263.664" fill="#652f6c" opacity=".66" style=""/><polygon points="537.727,289.692 522.699,315.721 492.644,315.721 477.616,289.692 492.644,263.664 522.699,263.664" fill="#9e1b32" opacity=".66" style=""/><polygon points="596.883,289.692 581.855,315.721 551.8,315.721 536.772,289.692 551.8,263.664 581.855,263.664" fill="#f1c319" opacity=".66" style=""/><polygon points="656.039,289.692 641.012,315.721 610.956,315.721 595.928,289.692 610.956,263.664 641.012,263.664" fill="#007298" opacity=".66" style=""/><polygon points="715.195,289.692 700.168,315.721 670.112,315.721 655.085,289.692 670.112,263.664 700.168,263.664" fill="#652f6c" opacity=".66" style=""/><polygon points="774.352,289.692 759.324,315.721 729.269,315.721 714.241,289.692 729.269,263.664 759.324,263.664" fill="#9e1b32" opacity=".66" style=""/><polygon points="833.508,289.692 818.48,315.721 788.425,315.721 773.397,289.692 788.425,263.664 818.48,263.664" fill="#f1c319" opacity=".66" style=""/><polygon points="892.664,289.692 877.636,315.721 847.581,315.721 832.553,289.692 847.581,263.664 877.636,263.664" fill="#45842a" opacity=".66" style=""/><polygon points="94.055,340.923 79.028,366.952 48.972,366.952 33.945,340.923 48.972,314.894 79.028,314.894" fill="#e77204" opacity=".66" style=""/><polygon points="153.212,340.923 138.184,366.952 108.129,366.952 93.101,340.923 108.129,314.894 138.184,314.894" fill="#652f6c" opacity=".66" style=""/><polygon points="212.368,340.923 197.34,366.952 167.285,366.952 152.257,340.923 167.285,314.894 197.34,314.894" fill="#007298" opacity=".66" style=""/><polygon points="271.524,340.923 256.496,366.952 226.441,366.952 211.413,340.923 226.441,314.894 256.496,314.894" fill="#45842a" opacity=".66" style=""/><polygon points="330.68,340.923 315.652,366.952 285.597,366.952 270.569,340.923 285.597,314.894 315.652,314.894" fill="#e77204" opacity=".66" style=""/><polygon points="389.836,340.923 374.809,366.952 344.753,366.952 329.726,340.923 344.753,314.894 374.809,314.894" fill="#9e1b32" opacity=".66" style=""/><polygon points="448.993,340.923 433.965,366.952 403.909,366.952 388.882,340.923 403.909,314.894 433.965,314.894" fill="#007298" opacity=".66" style=""/><polygon points="508.149,340.923 493.121,366.952 463.066,366.952 448.038,340.923 463.066,314.894 493.121,314.894" fill="#f1c319" opacity=".66" style=""/><polygon points="567.305,340.923 552.277,366.952 522.222,366.952 507.194,340.923 522.222,314.894 552.277,314.894" fill="#e77204" opacity=".66" style=""/><polygon points="626.461,340.923 611.433,366.952 581.378,366.952 566.35,340.923 581.378,314.894 611.433,314.894" fill="#f1c319" opacity=".66" style=""/><polygon points="685.617,340.923 670.59,366.952 640.534,366.952 625.507,340.923 640.534,314.894 670.59,314.894" fill="#007298" opacity=".66" style=""/><polygon points="744.774,340.923 729.746,366.952 699.69,366.952 684.663,340.923 699.69,314.894 729.746,314.894" fill="#652f6c" opacity=".66" style=""/><polygon points="803.93,340.923 788.902,366.952 758.847,366.952 743.819,340.923 758.847,314.894 788.902,314.894" fill="#e77204" opacity=".66" style=""/><polygon points="863.086,340.923 848.058,366.952 818.003,366.952 802.975,340.923 818.003,314.894 848.058,314.894" fill="#f1c319" opacity=".66" style=""/><polygon points="123.633,392.154 108.606,418.183 78.55,418.183 63.523,392.154 78.55,366.125 108.606,366.125" fill="#9e1b32" opacity=".66" style=""/><polygon points="182.79,392.154 167.762,418.183 137.707,418.183 122.679,392.154 137.707,366.125 167.762,366.125" fill="#652f6c" opacity=".66" style=""/><polygon points="241.946,392.154 226.918,418.183 196.863,418.183 181.835,392.154 196.863,366.125 226.918,366.125" fill="#45842a" opacity=".66" style=""/><polygon points="301.102,392.154 286.074,418.183 256.019,418.183 240.991,392.154 256.019,366.125 286.074,366.125" fill="#f1c319" opacity=".66" style=""/><polygon points="360.258,392.154 345.231,418.183 315.175,418.183 300.148,392.154 315.175,366.125 345.231,366.125" fill="#9e1b32" opacity=".66" style=""/><polygon points="419.414,392.154 404.387,418.183 374.331,418.183 359.304,392.154 374.331,366.125 404.387,366.125" fill="#652f6c" opacity=".66" style=""/><polygon points="478.571,392.154 463.543,418.183 433.488,418.183 418.46,392.154 433.488,366.125 463.543,366.125" fill="#45842a" opacity=".66" style=""/><polygon points="537.727,392.154 522.699,418.183 492.644,418.183 477.616,392.154 492.644,366.125 522.699,366.125" fill="#f1c319" opacity=".66" style=""/><polygon points="596.883,392.154 581.855,418.183 551.8,418.183 536.772,392.154 551.8,366.125 581.855,366.125" fill="#45842a" opacity=".66" style=""/><polygon points="656.039,392.154 641.012,418.183 610.956,418.183 595.928,392.154 610.956,366.125 641.012,366.125" fill="#007298" opacity=".66" style=""/><polygon points="715.195,392.154 700.168,418.183 670.112,418.183 655.085,392.154 670.112,366.125 700.168,366.125" fill="#652f6c" opacity=".66" style=""/><polygon points="774.352,392.154 759.324,418.183 729.269,418.183 714.241,392.154 729.269,366.125 759.324,366.125" fill="#9e1b32" opacity=".66" style=""/><polygon points="833.508,392.154 818.48,418.183 788.425,418.183 773.397,392.154 788.425,366.125 818.48,366.125" fill="#f1c319" opacity=".66" style=""/><polygon points="892.664,392.154 877.636,418.183 847.581,418.183 832.553,392.154 847.581,366.125 877.636,366.125" fill="#45842a" opacity=".66" style=""/><polygon points="94.055,443.385 79.028,469.413 48.972,469.413 33.945,443.385 48.972,417.356 79.028,417.356" fill="#e77204" opacity=".66" style=""/><polygon points="153.212,443.385 138.184,469.413 108.129,469.413 93.101,443.385 108.129,417.356 138.184,417.356" fill="#9e1b32" opacity=".66" style=""/><polygon points="212.368,443.385 197.34,469.413 167.285,469.413 152.257,443.385 167.285,417.356 197.34,417.356" fill="#007298" opacity=".66" style=""/><polygon points="271.524,443.385 256.496,469.413 226.441,469.413 211.413,443.385 226.441,417.356 256.496,417.356" fill="#45842a" opacity=".66" style=""/><polygon points="330.68,443.385 315.652,469.413 285.597,469.413 270.569,443.385 285.597,417.356 315.652,417.356" fill="#e77204" opacity=".66" style=""/><polygon points="389.836,443.385 374.809,469.413 344.753,469.413 329.726,443.385 344.753,417.356 374.809,417.356" fill="#9e1b32" opacity=".66" style=""/><polygon points="448.993,443.385 433.965,469.413 403.909,469.413 388.882,443.385 403.909,417.356 433.965,417.356" fill="#652f6c" opacity=".66" style=""/><polygon points="508.149,443.385 493.121,469.413 463.066,469.413 448.038,443.385 463.066,417.356 493.121,417.356" fill="#007298" opacity=".66" style=""/><polygon points="567.305,443.385 552.277,469.413 522.222,469.413 507.194,443.385 522.222,417.356 552.277,417.356" fill="#007298" opacity=".66" style=""/><polygon points="626.461,443.385 611.433,469.413 581.378,469.413 566.35,443.385 581.378,417.356 611.433,417.356" fill="#007298" opacity=".66" style=""/><polygon points="685.617,443.385 670.59,469.413 640.534,469.413 625.507,443.385 640.534,417.356 670.59,417.356" fill="#652f6c" opacity=".66" style=""/><polygon points="744.774,443.385 729.746,469.413 699.69,469.413 684.663,443.385 699.69,417.356 729.746,417.356" fill="#9e1b32" opacity=".66" style=""/><polygon points="803.93,443.385 788.902,469.413 758.847,469.413 743.819,443.385 758.847,417.356 788.902,417.356" fill="#f1c319" opacity=".66" style=""/><polygon points="863.086,443.385 848.058,469.413 818.003,469.413 802.975,443.385 818.003,417.356 848.058,417.356" fill="#45842a" opacity=".66" style=""/><polygon points="123.633,494.615 108.606,520.644 78.55,520.644 63.523,494.615 78.55,468.587 108.606,468.587" fill="#e77204" opacity=".66" style=""/><polygon points="182.79,494.615 167.762,520.644 137.707,520.644 122.679,494.615 137.707,468.587 167.762,468.587" fill="#652f6c" opacity=".66" style=""/><polygon points="241.946,494.615 226.918,520.644 196.863,520.644 181.835,494.615 196.863,468.587 226.918,468.587" fill="#007298" opacity=".66" style=""/><polygon points="301.102,494.615 286.074,520.644 256.019,520.644 240.991,494.615 256.019,468.587 286.074,468.587" fill="#45842a" opacity=".66" style=""/><polygon points="360.258,494.615 345.231,520.644 315.175,520.644 300.148,494.615 315.175,468.587 345.231,468.587" fill="#e77204" opacity=".66" style=""/><polygon points="419.414,494.615 404.387,520.644 374.331,520.644 359.304,494.615 374.331,468.587 404.387,468.587" fill="#9e1b32" opacity=".66" style=""/><polygon points="478.571,494.615 463.543,520.644 433.488,520.644 418.46,494.615 433.488,468.587 463.543,468.587" fill="#652f6c" opacity=".66" style=""/><polygon points="537.727,494.615 522.699,520.644 492.644,520.644 477.616,494.615 492.644,468.587 522.699,468.587" fill="#652f6c" opacity=".66" style=""/><polygon points="596.883,494.615 581.855,520.644 551.8,520.644 536.772,494.615 551.8,468.587 581.855,468.587" fill="#652f6c" opacity=".66" style=""/><polygon points="656.039,494.615 641.012,520.644 610.956,520.644 595.928,494.615 610.956,468.587 641.012,468.587" fill="#9e1b32" opacity=".66" style=""/><polygon points="715.195,494.615 700.168,520.644 670.112,520.644 655.085,494.615 670.112,468.587 700.168,468.587" fill="#e77204" opacity=".66" style=""/><polygon points="774.352,494.615 759.324,520.644 729.269,520.644 714.241,494.615 729.269,468.587 759.324,468.587" fill="#f1c319" opacity=".66" style=""/><polygon points="833.508,494.615 818.48,520.644 788.425,520.644 773.397,494.615 788.425,468.587 818.48,468.587" fill="#45842a" opacity=".66" style=""/><polygon points="892.664,494.615 877.636,520.644 847.581,520.644 832.553,494.615 847.581,468.587 877.636,468.587" fill="#007298" opacity=".66" style=""/></g><text class="psvg-note" x="58" y="540">phase(q,r)=normalized distance+angle</text></g>
</svg>
